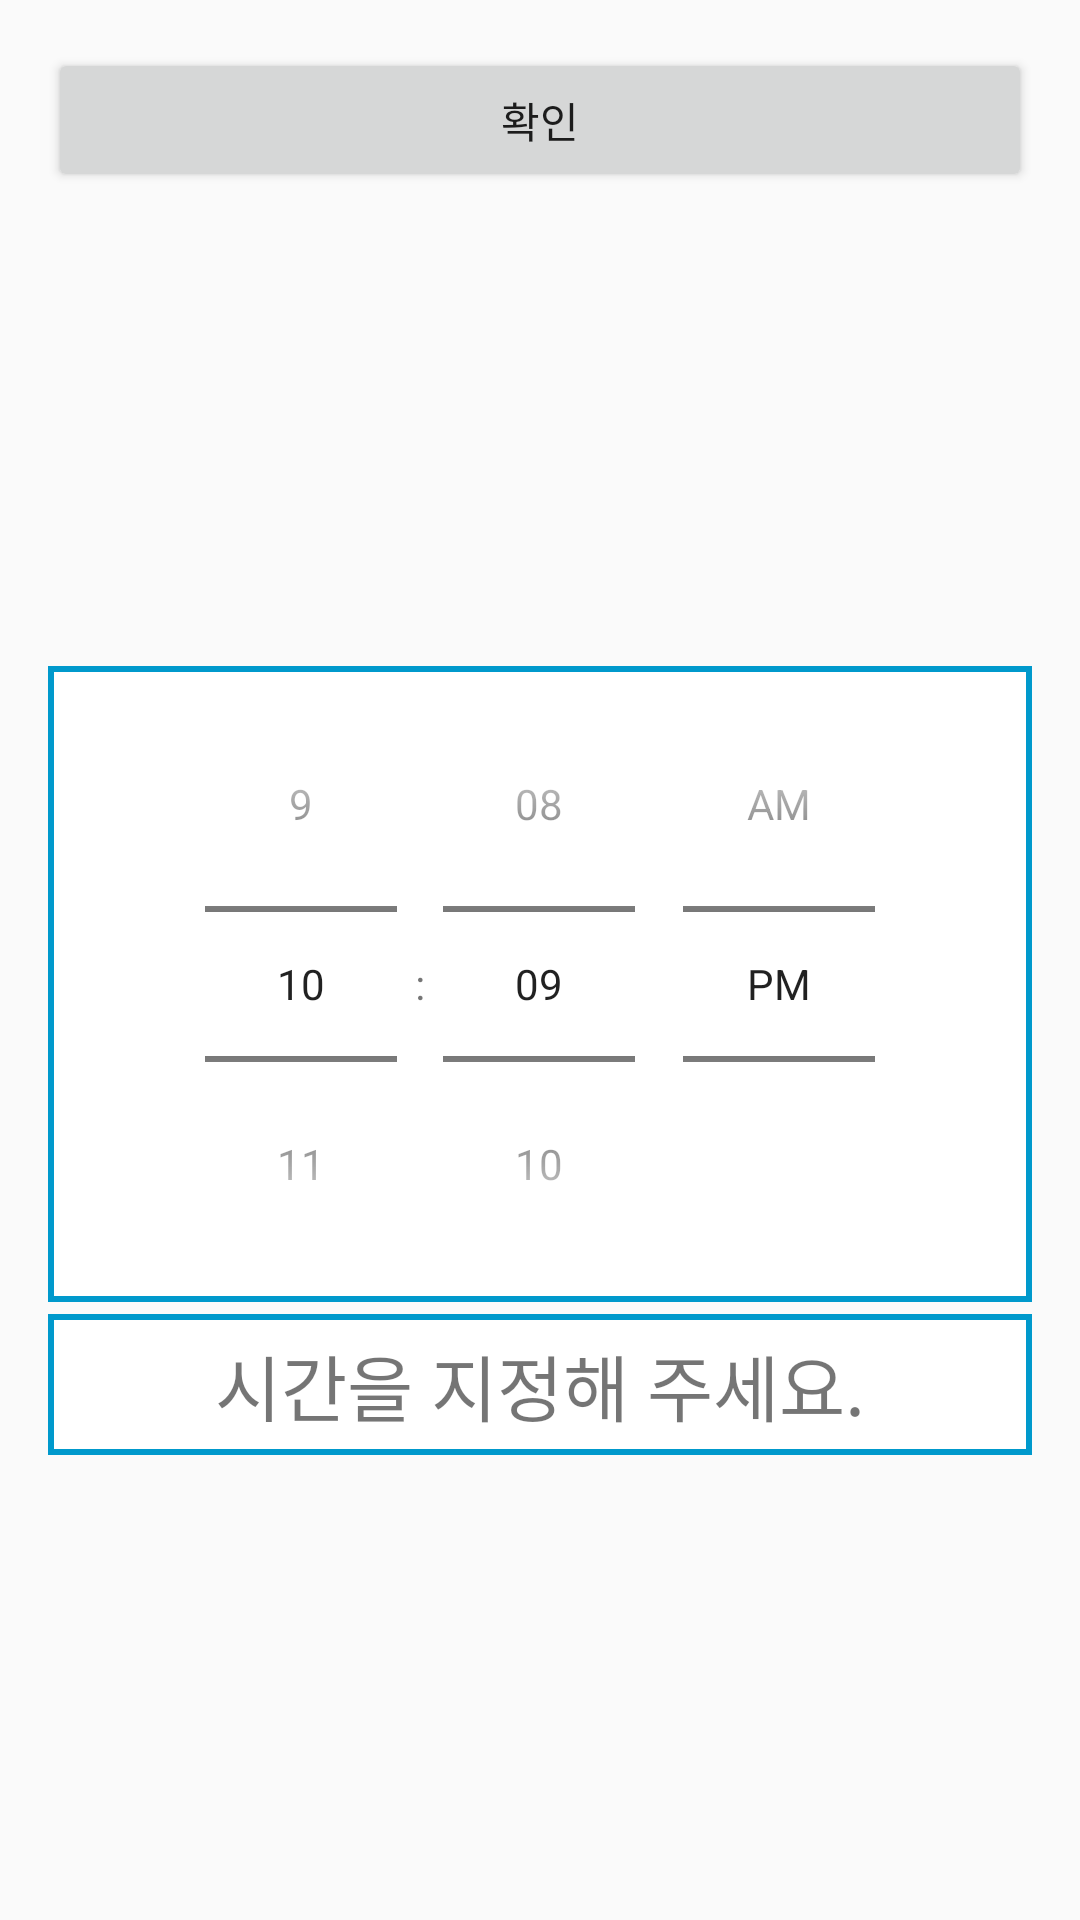

Reconstruct the res/layout file that produces this screen, plus the resources it refers to.
<!-- AndroidManifest.xml: application theme Theme.TukXi -->
<!-- res/layout/fragment_clock.xml -->
<?xml version="1.0" encoding="utf-8"?>
<androidx.constraintlayout.widget.ConstraintLayout xmlns:android="http://schemas.android.com/apk/res/android"
    xmlns:app="http://schemas.android.com/apk/res-auto"
    xmlns:tools="http://schemas.android.com/tools"
    android:layout_width="match_parent"
    android:layout_height="match_parent"
    android:paddingRight="16dp"
    android:paddingLeft="16dp"
    android:paddingTop="16dp">

    <TimePicker
        android:id="@+id/time_picker"
        android:layout_width="match_parent"
        android:layout_height="wrap_content"
        android:background="@drawable/bin_blue2"
        android:timePickerMode="spinner"
        app:layout_constraintBottom_toBottomOf="parent"
        app:layout_constraintStart_toStartOf="parent"
        app:layout_constraintTop_toTopOf="parent" />

    <TextView
        android:id="@+id/tv_time"
        android:layout_width="match_parent"
        android:layout_height="wrap_content"
        android:layout_marginTop="4dp"
        android:paddingBottom="6dp"
        android:paddingTop="6dp"
        android:gravity="center"
        android:fontFamily="@font/bold"
        android:background="@drawable/bin_blue2"
        android:text="시간을 지정해 주세요."
        android:textSize="24sp"
        app:layout_constraintStart_toStartOf="parent"
        app:layout_constraintTop_toBottomOf="@+id/time_picker" />

    <Button
        android:id="@+id/setButton"
        android:layout_width="match_parent"
        android:layout_height="wrap_content"
        android:text="확인"
        tools:layout_editor_absoluteX="16dp"
        tools:layout_editor_absoluteY="495dp" />


</androidx.constraintlayout.widget.ConstraintLayout>
<!-- resources referenced by this layout -->
<resources>
  <!-- drawable bin_blue2 (drawable) -->
  <?xml version="1.0" encoding="utf-8"?>
  
  <shape xmlns:android="http://schemas.android.com/apk/res/android">
  <solid android:color="@android:color/white"/>
      <stroke
          android:width="2dp"
          android:color="@android:color/holo_blue_dark"/>
  </shape>
  <style name="Theme.TukXi" parent="Theme.AppCompat.DayNight.NoActionBar">
          
          <item name="colorPrimary">@color/purple_500</item>
          <item name="colorPrimaryVariant">@color/purple_700</item>
          <item name="colorOnPrimary">@color/white</item>
          
          <item name="colorSecondary">@color/teal_200</item>
          <item name="colorSecondaryVariant">@color/teal_700</item>
          <item name="colorOnSecondary">@color/black</item>
          
          <item name="android:statusBarColor">?attr/colorPrimaryVariant</item>
          
  
      </style>
  <color name="purple_500">#FF6200EE</color>
  <color name="purple_700">#FF3700B3</color>
  <color name="white">#FFFFFFFF</color>
  <color name="teal_200">#FF03DAC5</color>
  <color name="teal_700">#FF018786</color>
  <color name="black">#FF000000</color>
</resources>
